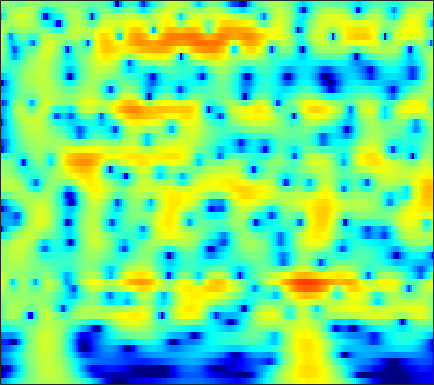

The table this chart was drawn from, first rows:
-11.509, -11.002, -10.028, -8.8953, -8.0253, -6.8798, -5.7861, -5.011, -4.0407, -3.1714, -2.4036, -1.8492, -1.1421, -0.48286, -0.024899, 0.53179, 1.0224, 1.3452, 1.7143, 2.0149, 2.2459, 2.3733, 2.4828, 2.5234
-23.61, -21.26, -18.44, -15.93, -14.2, -12.05, -10.09, -8.725, -7.051, -5.526, -4.142, -3.191, -2.035, -1.003, -0.3081, 0.5161, 1.225, 1.683, 2.196, 2.599, 2.893, 3.042, 3.147, 3.146
-25.2, -25.22, -23.6, -20.63, -18.3, -15.38, -12.73, -10.92, -8.723, -6.759, -5.01, -3.829, -2.415, -1.176, -0.3534, 0.6069, 1.418, 1.932, 2.496, 2.924, 3.218, 3.352, 3.418, 3.355
-14.31, -13.72, -12.89, -11.92, -11.09, -9.859, -8.54, -7.523, -6.165, -4.837, -3.566, -2.663, -1.536, -0.5109, 0.1856, 1.014, 1.719, 2.165, 2.646, 2.993, 3.205, 3.274, 3.247, 3.083
-13.19, -12.37, -11.34, -10.34, -9.574, -8.513, -7.394, -6.526, -5.344, -4.159, -2.996, -2.156, -1.095, -0.1182, 0.5507, 1.347, 2.023, 2.445, 2.889, 3.19, 3.343, 3.359, 3.244, 2.972
-15.03, -14.58, -13.9, -13.13, -12.48, -11.45, -10.21, -9.141, -7.586, -5.965, -4.361, -3.212, -1.778, -0.4887, 0.3753, 1.382, 2.216, 2.728, 3.253, 3.601, 3.77, 3.777, 3.628, 3.292
-17.23, -16.84, -16.97, -17.97, -19.54, -23.81, -27.77, -21.05, -14.49, -10.16, -6.955, -5.016, -2.869, -1.105, 0.01068, 1.256, 2.254, 2.851, 3.459, 3.864, 4.07, 4.095, 3.955, 3.616
-13.01, -12.3, -11.71, -11.54, -11.54, -11.42, -10.81, -9.938, -8.395, -6.661, -4.91, -3.66, -2.124, -0.7661, 0.1303, 1.163, 2.015, 2.543, 3.094, 3.478, 3.691, 3.736, 3.644, 3.376
-7.03, -6.721, -6.255, -5.82, -5.514, -5.088, -4.613, -4.228, -3.681, -3.103, -2.483, -1.991, -1.314, -0.6234, -0.1089, 0.5571, 1.191, 1.63, 2.142, 2.552, 2.824, 2.933, 2.945, 2.805
-3.387, -3.013, -2.531, -2.05, -1.701, -1.348, -1.194, -1.209, -1.369, -1.631, -1.976, -2.261, -2.575, -2.628, -2.387, -1.675, -0.6942, 0.07737, 1.016, 1.767, 2.289, 2.527, 2.645, 2.556
-2.198, -0.9741, 0.1978, 1.05, 1.51, 1.856, 1.863, 1.641, 1.045, 0.01113, -1.707, -3.676, -7.996, -18.59, -19.55, -7.987, -3.293, -1.095, 0.8723, 2.098, 2.757, 2.967, 2.887, 2.426
-2.45, -1.162, 0.2713, 1.31, 1.795, 2.141, 2.28, 2.276, 2.023, 1.459, 0.661, 0.0249, -0.7402, -1.217, -1.26, -0.8068, 0.009068, 0.6432, 1.331, 1.771, 1.899, 1.754, 1.226, 0.2686
-1.05, -0.53, 0.08297, 0.6231, 0.9305, 1.235, 1.427, 1.48, 1.423, 1.284, 1.157, 1.056, 0.8957, 0.7515, 0.7121, 0.7652, 0.8563, 0.8999, 0.9262, 0.8679, 0.6919, 0.4296, -0.1009, -0.8646
0.4629, 0.6362, 0.7085, 0.6294, 0.6162, 0.69, 0.7335, 0.725, 0.7629, 0.8766, 0.9295, 0.872, 0.7391, 0.6181, 0.5473, 0.4798, 0.4587, 0.4893, 0.5804, 0.6607, 0.6376, 0.5213, 0.2385, -0.2428
2.901, 2.438, 1.468, 0.08558, -0.9902, -2.051, -2.1, -1.491, -0.3604, 0.5047, 0.839, 0.7695, 0.3506, -0.4017, -1.149, -2.083, -2.249, -1.701, -0.5246, 0.5836, 1.401, 1.784, 1.956, 1.748
5.044, 4.038, 2.196, -0.592, -3.774, -8.512, -7.147, -3.843, -0.6984, 0.8635, 1.434, 1.388, 0.5365, -1.482, -3.924, -9.085, -11.81, -6.908, -2.343, 0.2976, 1.883, 2.595, 2.957, 2.796
3.127, 2.719, 2.116, 1.489, 1.045, 0.5756, 0.4327, 0.5732, 0.8294, 0.9696, 1.028, 0.9169, 0.4848, -0.07717, -0.488, -0.9892, -1.171, -1.002, -0.5841, -0.1225, 0.249, 0.3849, 0.3263, -0.03271
1.285, 1.472, 1.575, 1.612, 1.623, 1.57, 1.562, 1.556, 1.472, 1.387, 1.269, 1.095, 0.8266, 0.5435, 0.2921, -0.01918, -0.2611, -0.4252, -0.6238, -0.7741, -0.933, -1.091, -1.343, -1.684
0.4021, 0.879, 1.35, 1.679, 1.866, 2.062, 2.163, 2.163, 2.119, 2.015, 1.786, 1.571, 1.249, 0.8276, 0.4685, -0.01804, -0.5302, -0.9238, -1.402, -1.822, -2.19, -2.408, -2.639, -2.829
0.452, 0.9638, 1.566, 2.066, 2.348, 2.662, 2.84, 2.901, 2.916, 2.777, 2.507, 2.24, 1.727, 1.06, 0.4814, -0.4356, -1.499, -2.318, -3.381, -4.291, -4.855, -5.02, -4.966, -4.721
0.5448, 1.019, 1.636, 2.211, 2.594, 2.999, 3.308, 3.49, 3.585, 3.52, 3.325, 3.031, 2.43, 1.601, 0.7672, -0.6923, -2.598, -4.455, -7.74, -12, -14.47, -12.56, -9.421, -7.262
-1.211, -0.6886, 0.08439, 0.8173, 1.388, 2.053, 2.656, 3.032, 3.369, 3.598, 3.638, 3.511, 3.195, 2.6, 1.941, 0.7966, -0.7722, -2.257, -4.542, -6.906, -8.064, -7.677, -6.422, -5.261
-7.412, -6.385, -4.784, -3.274, -2.264, -1.034, 0.0185, 0.6459, 1.413, 2.082, 2.549, 2.836, 3.071, 3.074, 2.967, 2.646, 2.114, 1.643, 0.9468, 0.2641, -0.2911, -0.6224, -0.9804, -1.34
-20.61, -14.25, -10.57, -8.009, -6.675, -5.333, -4.301, -3.565, -2.432, -1.31, -0.1086, 0.7735, 1.737, 2.545, 3.001, 3.367, 3.561, 3.563, 3.4, 3.119, 2.68, 2.276, 1.627, 0.8132
-11.19, -10.68, -10.32, -9.897, -9.779, -10.17, -11.23, -11.68, -10.59, -7.758, -4.487, -2.383, -0.1989, 1.53, 2.511, 3.46, 4.107, 4.375, 4.513, 4.408, 4.064, 3.665, 2.915, 1.923
-10.52, -11.21, -11.06, -10.99, -11.18, -11.91, -13.31, -15.03, -14.15, -9.984, -5.785, -3.393, -0.8989, 1.05, 2.122, 3.255, 3.99, 4.338, 4.576, 4.513, 4.224, 3.831, 3.106, 2.139
-19.59, -19.68, -15.31, -12.01, -10.29, -8.588, -7.295, -6.444, -5.07, -3.682, -2.058, -0.9615, 0.4689, 1.64, 2.376, 3.161, 3.689, 3.958, 4.098, 4.032, 3.733, 3.361, 2.667, 1.733
-10.99, -11.36, -9.43, -7.459, -5.974, -4.326, -3.062, -2.163, -1.19, -0.2917, 0.4819, 0.9935, 1.637, 2.11, 2.454, 2.777, 3.045, 3.179, 3.24, 3.191, 2.95, 2.651, 2.017, 1.121
-2.418, -2.231, -1.722, -1.135, -0.63, 0.04394, 0.5757, 0.9642, 1.272, 1.531, 1.562, 1.546, 1.391, 1.17, 1.009, 0.8285, 0.8475, 0.9393, 1.201, 1.456, 1.599, 1.575, 1.295, 0.6904
1.413, 1.764, 1.978, 2.27, 2.406, 2.525, 2.582, 2.508, 2.282, 1.862, 1.198, 0.5417, -0.7072, -2.233, -3.694, -5.441, -6.105, -5.359, -3.498, -1.796, -0.4775, 0.1594, 0.6452, 0.6812
2.27, 2.44, 2.612, 2.667, 2.64, 2.485, 2.221, 1.901, 1.395, 0.6308, -0.2999, -1.271, -2.848, -5.188, -7.526, -12.09, -14.8, -11.51, -7.058, -4.105, -2.112, -1.053, -0.0763, 0.5063
1.439, 1.512, 1.617, 1.494, 1.337, 1.002, 0.4794, 0.05711, -0.6502, -1.346, -2.136, -2.668, -3.435, -4.134, -4.608, -5.008, -5, -4.619, -3.818, -2.832, -1.913, -1.275, -0.5427, 0.1087
0.6003, 0.6973, 0.6985, 0.4686, 0.1704, -0.4274, -1.287, -2.041, -3.274, -4.363, -5.174, -5.26, -4.972, -4.263, -3.768, -3.092, -2.582, -2.23, -1.917, -1.693, -1.601, -1.541, -1.396, -0.9797
-0.2805, -0.07173, -0.1309, -0.204, -0.4974, -1.165, -2.249, -3.605, -6.155, -10.88, -19.14, -15.78, -8.762, -4.926, -3.138, -1.495, -0.5481, -0.1918, -0.1699, -0.6911, -1.806, -3.167, -5.609, -7.397
-4.68, -4.559, -4.032, -3.435, -3.046, -2.8, -2.976, -3.343, -4.259, -5.221, -5.796, -5.325, -3.83, -2.12, -0.9505, 0.1777, 0.9035, 1.116, 1.024, 0.4018, -0.8049, -2.143, -4.438, -5.968
-18.25, -17.18, -12.52, -9.255, -7.41, -5.632, -4.448, -3.75, -3.122, -2.577, -2.004, -1.569, -0.8465, -0.1562, 0.3657, 0.914, 1.301, 1.453, 1.465, 1.296, 0.9581, 0.6943, 0.4106, 0.3957
-15.51, -15.15, -12.52, -10.02, -8.264, -6.342, -4.747, -3.777, -2.632, -1.721, -0.8825, -0.3502, 0.2936, 0.8619, 1.202, 1.594, 1.844, 1.972, 2.022, 1.976, 1.869, 1.754, 1.613, 1.491
-10.59, -10.23, -9.161, -7.88, -6.79, -5.348, -3.946, -3.021, -1.85, -0.8517, -0.008378, 0.5619, 1.176, 1.692, 1.981, 2.275, 2.446, 2.494, 2.47, 2.334, 2.125, 1.912, 1.586, 1.217
-11.4, -10.4, -8.99, -7.236, -6.041, -4.458, -3.018, -2.031, -0.8816, 0.1445, 0.9584, 1.496, 2.065, 2.484, 2.731, 2.914, 2.987, 2.937, 2.762, 2.449, 1.982, 1.565, 0.9046, 0.1892
-18.24, -13.99, -10.24, -7.291, -5.617, -3.631, -1.998, -0.9221, 0.2329, 1.218, 1.944, 2.382, 2.822, 3.105, 3.282, 3.384, 3.389, 3.289, 3.003, 2.507, 1.729, 0.978, -0.2802, -1.749
-11.68, -10.02, -8.212, -5.906, -4.298, -2.344, -0.7184, 0.3613, 1.422, 2.159, 2.645, 2.773, 2.87, 2.878, 2.89, 3.024, 3.173, 3.291, 3.23, 2.852, 2.031, 0.994, -1.038, -4.13
-9.666, -10.09, -9.03, -6.302, -4.163, -1.71, 0.2039, 1.268, 2.262, 2.633, 2.482, 1.98, 0.7591, -0.7258, -1.571, -1.098, 0.5965, 1.882, 3.126, 3.683, 3.592, 3.082, 1.792, -0.1174
-13.13, -16.29, -13.97, -8.947, -6.015, -3.271, -1.252, -0.25, 0.6616, 0.9536, 0.4859, -0.346, -2.479, -6.425, -10.32, -8.303, -3.088, -0.554, 1.709, 2.998, 3.585, 3.702, 3.486, 2.949
-8.48, -8.673, -8.198, -7.097, -5.973, -4.468, -3.081, -2.226, -1.383, -0.844, -0.6666, -0.7715, -1.033, -1.295, -1.337, -0.9429, -0.1165, 0.602, 1.515, 2.224, 2.656, 2.803, 2.807, 2.619
-10.75, -10.69, -9.427, -7.933, -6.752, -5.197, -3.836, -2.909, -1.924, -1.145, -0.5139, -0.1595, 0.2167, 0.5709, 0.8298, 1.184, 1.579, 1.879, 2.212, 2.461, 2.589, 2.579, 2.438, 2.172
-33.09, -19.39, -12.82, -9.223, -7.344, -5.361, -3.819, -2.833, -1.723, -0.8179, -0.05415, 0.4622, 1.029, 1.508, 1.837, 2.209, 2.508, 2.688, 2.843, 2.885, 2.808, 2.667, 2.339, 1.847
-9.291, -9.162, -8.023, -6.567, -5.556, -4.298, -3.18, -2.443, -1.507, -0.6649, 0.07106, 0.5875, 1.211, 1.74, 2.089, 2.487, 2.78, 2.926, 3.037, 3.016, 2.846, 2.62, 2.171, 1.52
-3.479, -3.717, -3.952, -3.926, -3.756, -3.44, -2.966, -2.566, -1.939, -1.226, -0.4992, 0.007751, 0.6926, 1.323, 1.723, 2.186, 2.554, 2.747, 2.893, 2.904, 2.757, 2.523, 2.059, 1.407
-0.6139, -1.263, -2.272, -3.227, -3.763, -4.321, -4.451, -4.266, -3.69, -2.801, -1.811, -1.145, -0.2333, 0.5949, 1.105, 1.715, 2.239, 2.55, 2.832, 2.973, 2.953, 2.799, 2.421, 1.832
1.47, 0.1071, -1.864, -4.212, -6.256, -9.04, -10.87, -10.19, -7.972, -5.637, -3.667, -2.53, -1.356, -0.3775, 0.2758, 1.045, 1.776, 2.309, 2.888, 3.309, 3.545, 3.579, 3.367, 2.861
3.195, 1.319, -1.524, -4.615, -7.239, -11.73, -15.41, -13.71, -9.614, -6.644, -4.641, -3.549, -2.902, -2.611, -2.23, -1.51, -0.3938, 0.6444, 2.003, 3.094, 3.815, 4.131, 4.225, 3.951
3.765, 1.575, -1.782, -5.548, -7.969, -9.033, -8.327, -7.024, -5.414, -4.183, -3.628, -3.709, -4.697, -7.375, -11.45, -14.01, -6.825, -3.3, -0.04523, 2.002, 3.246, 3.772, 4.128, 4.105
4.178, 1.774, -2.059, -7.213, -11.82, -11.32, -6.847, -4.551, -2.543, -1.411, -1.023, -1.281, -2.002, -3.228, -4.005, -4.155, -2.822, -1.483, 0.2261, 1.443, 2.193, 2.491, 2.587, 2.395
3.711, 2.705, 1.255, -0.008037, -0.651, -0.7839, -0.3578, 0.07223, 0.7131, 1.187, 1.446, 1.498, 1.287, 0.957, 0.6914, 0.4201, 0.2692, 0.2055, 0.0371, -0.1895, -0.4898, -0.7668, -1.374, -2.204
0.5505, 0.5506, 0.842, 1.2, 1.457, 1.88, 2.308, 2.574, 2.873, 3.071, 3.133, 3.108, 2.867, 2.439, 1.937, 1.147, 0.1488, -0.7403, -2.183, -3.73, -5.121, -5.881, -6.471, -7.154
-9.343, -5.369, -1.901, 0.2172, 1.306, 2.259, 2.925, 3.317, 3.659, 3.845, 3.86, 3.732, 3.446, 2.916, 2.361, 1.266, -0.3266, -1.997, -4.972, -9.69, -18.29, -19.91, -12.22, -8.937
-3.548, -2.641, -1.179, 0.05607, 0.7702, 1.431, 1.867, 2.119, 2.372, 2.557, 2.68, 2.699, 2.613, 2.335, 1.983, 1.219, 0.1001, -0.9779, -2.808, -4.878, -6.539, -6.945, -6.167, -4.969
0.3021, 0.2487, 0.2223, 0.1418, -0.003116, -0.2574, -0.6004, -0.8589, -0.9834, -0.7699, -0.2547, 0.2392, 0.7985, 1.196, 1.306, 1.271, 1.001, 0.6769, 0.1197, -0.4444, -0.8997, -1.097, -1.152, -1.026
